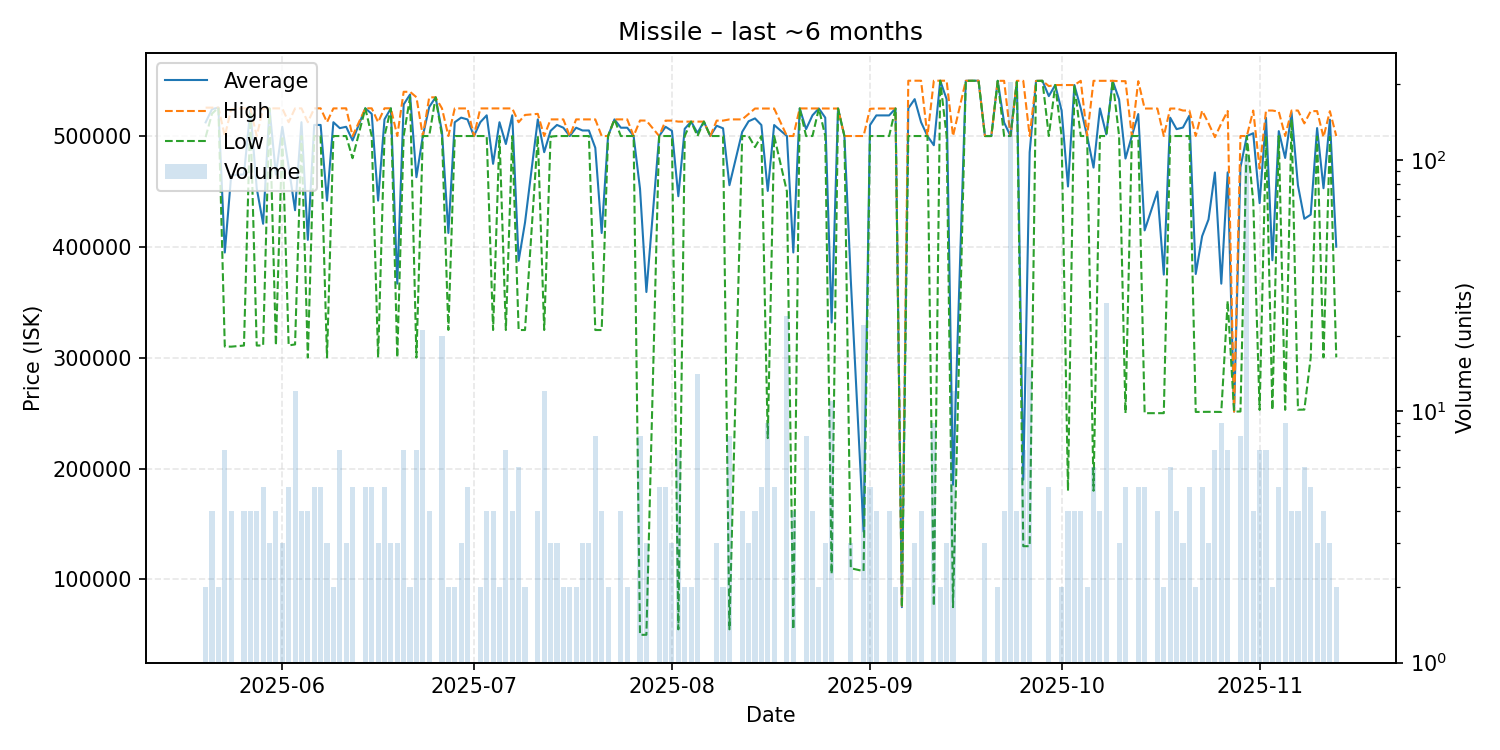

Values plotted in this chart, from the file beside it:
date, average, highest, lowest, order_count, volume
2025-05-20, 512300, 525600, 499000, 2, 2
2025-05-21, 524250, 525600, 520200, 4, 4
2025-05-22, 525600, 525600, 525600, 2, 2
2025-05-23, 394929, 500000, 310100, 5, 7
2025-05-24, 464575, 524100, 310000, 4, 4
2025-05-26, 465350, 525000, 311000, 4, 4
2025-05-27, 523700, 524900, 520000, 4, 4
2025-05-28, 452750, 500000, 311000, 4, 4
2025-05-29, 420840, 525000, 311100, 5, 5
2025-05-30, 524933, 525000, 524900, 3, 3
2025-05-31, 465275, 525000, 311100, 4, 4
2025-06-01, 508300, 524900, 500000, 3, 3
2025-06-02, 472200, 512450, 311100, 5, 5
2025-06-03, 433075, 524900, 312000, 9, 12
2025-06-04, 512475, 524950, 500000, 4, 4
2025-06-05, 406325, 512450, 300200, 3, 4
2025-06-06, 509980, 524950, 500000, 5, 5
2025-06-07, 510000, 525000, 500000, 5, 5
2025-06-08, 441733, 512500, 300200, 3, 3
2025-06-09, 512450, 524900, 500000, 2, 2
2025-06-10, 507114, 524900, 500000, 7, 7
2025-06-11, 508333, 525000, 500000, 3, 3
2025-06-12, 496000, 500000, 480000, 3, 5
2025-06-14, 525000, 525000, 525000, 5, 5
2025-06-15, 520000, 525000, 500000, 5, 5
2025-06-16, 441733, 512500, 300200, 3, 3
2025-06-17, 515000, 525000, 500000, 5, 5
2025-06-18, 524967, 525000, 524900, 3, 3
2025-06-19, 366833, 500000, 300250, 3, 3
2025-06-20, 528500, 539900, 500000, 7, 7
2025-06-21, 537450, 539900, 535000, 2, 2
2025-06-22, 462900, 535000, 300150, 7, 7
2025-06-23, 500000, 500000, 500000, 2, 21
2025-06-24, 526175, 534900, 500000, 4, 4
2025-06-25, 534900, 534900, 534900, 1, 1
2025-06-26, 503735, 524900, 500000, 6, 20
2025-06-27, 412550, 500000, 325100, 2, 2
2025-06-28, 512450, 524900, 500000, 2, 2
2025-06-29, 516600, 524900, 500000, 3, 3
2025-06-30, 514940, 524900, 500000, 5, 5
2025-07-01, 500000, 500000, 500000, 1, 1
2025-07-02, 512450, 524900, 500000, 2, 2
2025-07-03, 518675, 524900, 500000, 4, 4
2025-07-04, 474925, 524900, 325000, 4, 4
2025-07-05, 512450, 524900, 500000, 2, 2
2025-07-06, 492786, 524900, 325000, 7, 7
2025-07-07, 518675, 524900, 500000, 4, 4
2025-07-08, 387483, 512450, 325000, 3, 6
2025-07-09, 422000, 519000, 325000, 2, 2
2025-07-11, 515000, 520000, 500000, 4, 4
2025-07-12, 485417, 500000, 325000, 2, 12
2025-07-13, 504667, 515000, 499500, 3, 3
2025-07-14, 510000, 515000, 500000, 3, 3
2025-07-15, 507500, 515000, 500000, 2, 2
2025-07-16, 500000, 500000, 500000, 2, 2
2025-07-17, 507500, 515000, 500000, 2, 2
2025-07-18, 505000, 515000, 500000, 3, 3
2025-07-19, 505000, 515000, 500000, 3, 3
2025-07-20, 489375, 515000, 325000, 8, 8
2025-07-21, 412500, 500000, 325000, 4, 4
... 108 more rows
